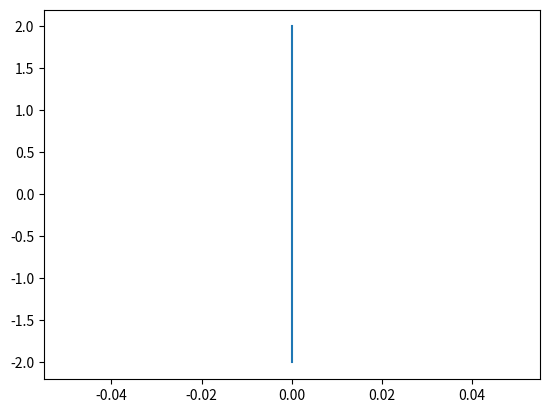

Recreate this plot in Python.
import numpy as np
import matplotlib.pyplot as plt

plt.figure(1)
ax = plt.subplot(111)
x = np.linspace(-2, 2, 400)  

ax.plot(0*x,x)


plt.show() 
